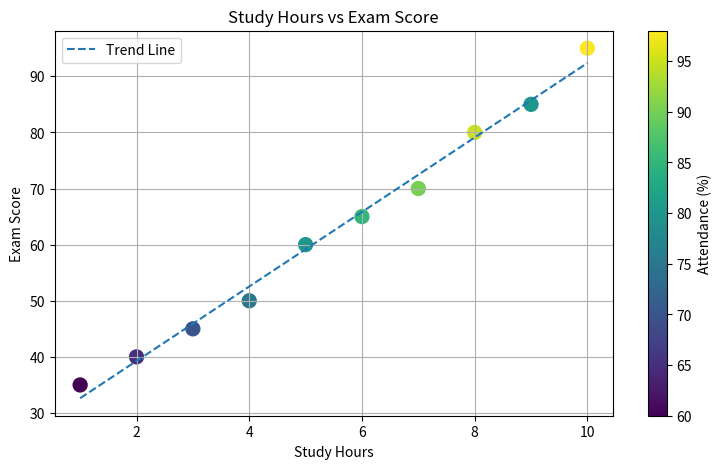
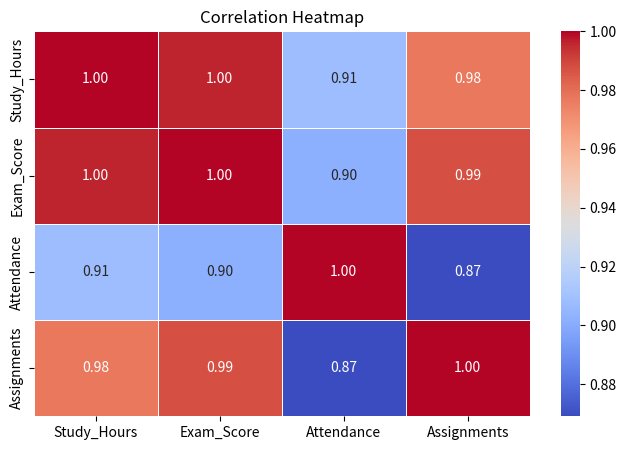

Here is the Python script that generated these plots, in order:
import pandas as pd
import matplotlib.pyplot as plt
import seaborn as sns
import numpy as np

# Create sample student dataset
data = {
    'Study_Hours': [1, 2, 3, 4, 5, 6, 7, 8, 9, 10],
    'Exam_Score': [35, 40, 45, 50, 60, 65, 70, 80, 85, 95],
    'Attendance': [60, 65, 70, 75, 80, 85, 90, 95, 80, 98],
    'Assignments': [2, 3, 3, 4, 5, 5, 6, 7, 8, 10]
}

df = pd.DataFrame(data)

# Create scatter plot
plt.figure(figsize=(9, 5))

scatter = plt.scatter(
    df['Study_Hours'],
    df['Exam_Score'],
    c=df['Attendance'],
    cmap='viridis',
    s=100
)

# Add trend line
m, b = np.polyfit(
    df['Study_Hours'],
    df['Exam_Score'],
    1
)

plt.plot(
    df['Study_Hours'],
    m * df['Study_Hours'] + b,
    linestyle='--',
    label='Trend Line'
)

plt.colorbar(scatter, label='Attendance (%)')

plt.title('Study Hours vs Exam Score')
plt.xlabel('Study Hours')
plt.ylabel('Exam Score')
plt.legend()
plt.grid(True)

plt.show()

# Correlation heatmap
plt.figure(figsize=(8, 5))

correlation = df.corr(numeric_only=True)

sns.heatmap(
    correlation,
    annot=True,
    cmap='coolwarm',
    linewidths=0.5,
    fmt='.2f'
)

plt.title('Correlation Heatmap')
plt.show()

# Display correlation values
print("Correlation Matrix:")
print(correlation)
